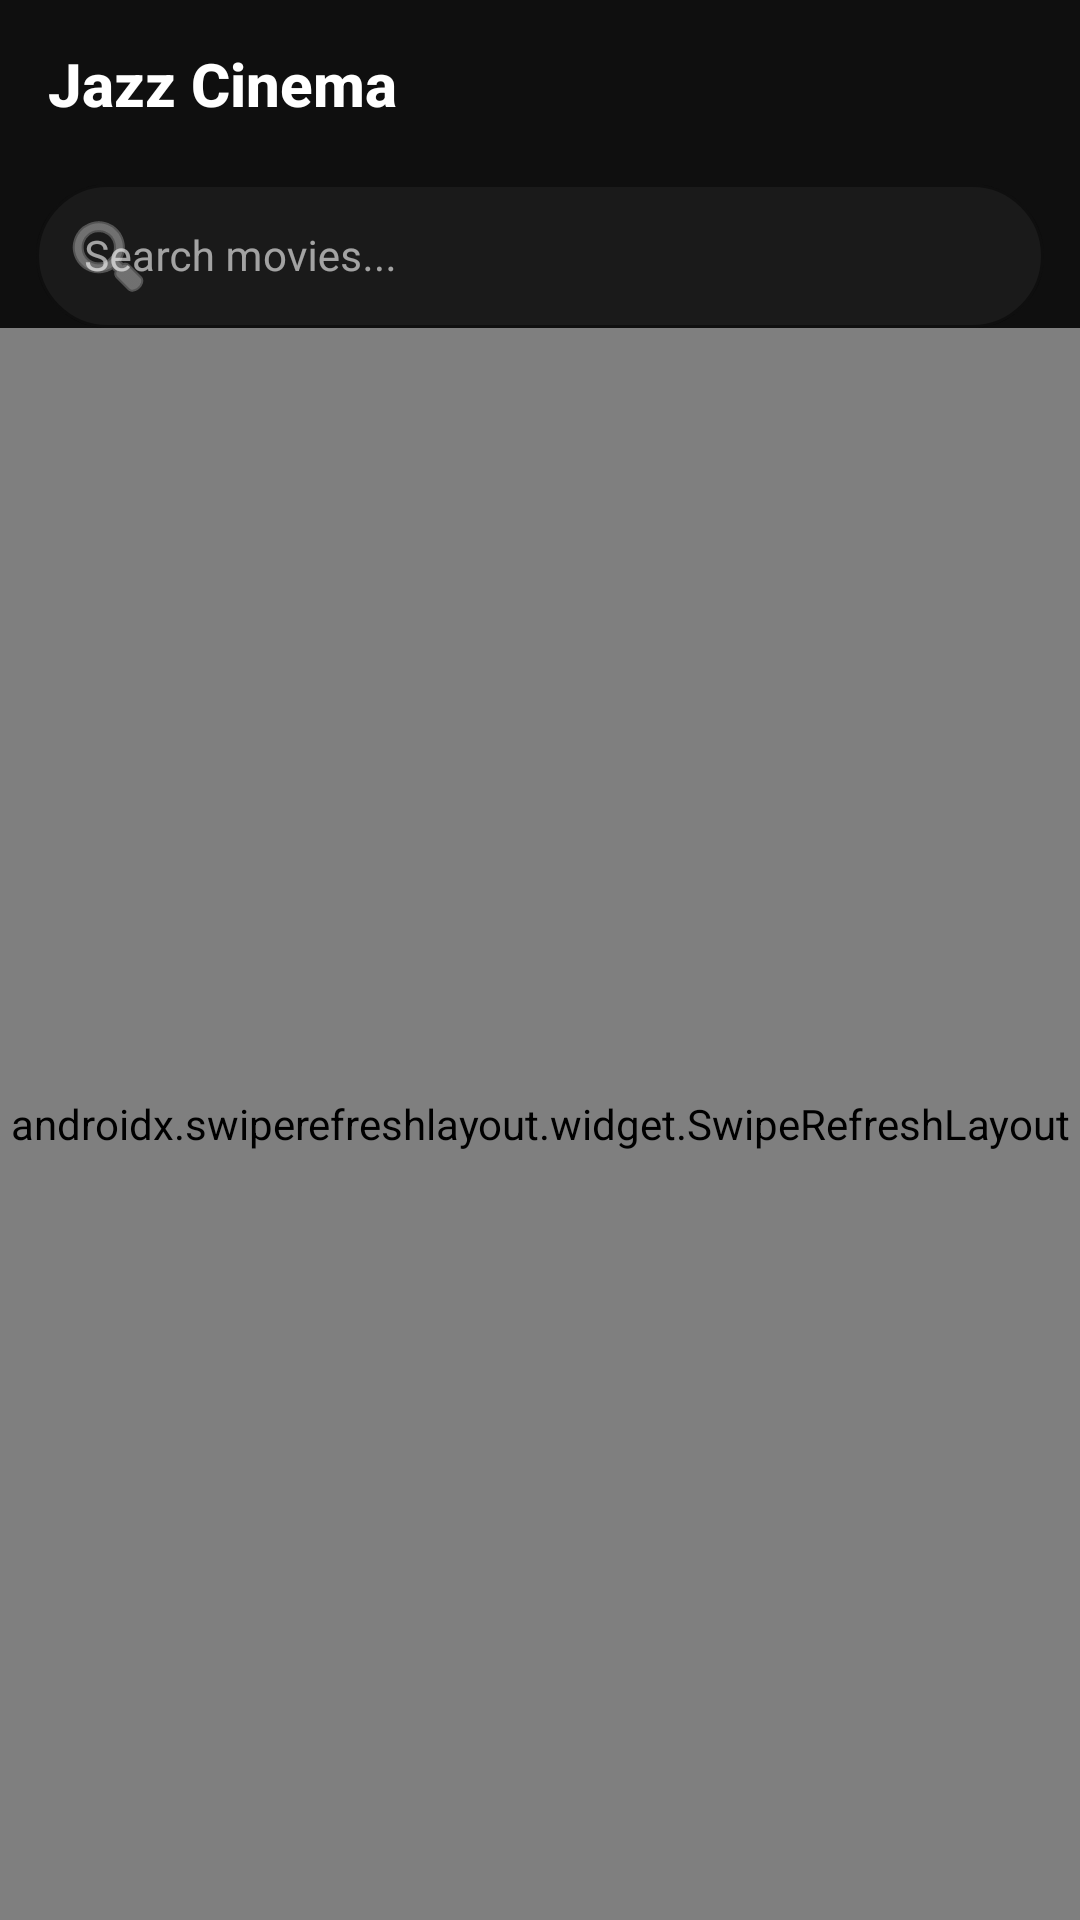

Here is an Android app screen rendered from its layout file. Give the layout XML and the strings, colors and styles it references.
<!-- AndroidManifest.xml: application theme Theme.JazzCinema -->
<!-- res/layout/fragment_home.xml -->
<?xml version="1.0" encoding="utf-8"?>
<androidx.constraintlayout.widget.ConstraintLayout
    xmlns:android="http://schemas.android.com/apk/res/android"
    xmlns:app="http://schemas.android.com/apk/res-auto"
    android:layout_width="match_parent"
    android:layout_height="match_parent"
    android:background="@color/bg_primary">

    
    <LinearLayout
        android:id="@+id/header"
        android:layout_width="0dp"
        android:layout_height="56dp"
        android:orientation="horizontal"
        android:gravity="center_vertical"
        android:paddingHorizontal="16dp"
        android:background="@color/bg_primary"
        app:layout_constraintTop_toTopOf="parent"
        app:layout_constraintStart_toStartOf="parent"
        app:layout_constraintEnd_toEndOf="parent">

        <TextView
            android:layout_width="0dp"
            android:layout_height="wrap_content"
            android:layout_weight="1"
            android:text="Jazz Cinema"
            android:textColor="@color/text_primary"
            android:textSize="20sp"
            android:fontFamily="sans-serif-medium"
            android:textStyle="bold" />

    </LinearLayout>

    
    <com.google.android.material.textfield.TextInputLayout
        android:id="@+id/search_layout"
        style="@style/Widget.MaterialComponents.TextInputLayout.OutlinedBox"
        android:layout_width="0dp"
        android:layout_height="wrap_content"
        android:layout_marginHorizontal="12dp"
        android:layout_marginBottom="8dp"
        app:boxStrokeColor="@color/bg_surface_alt"
        app:boxBackgroundColor="@color/bg_surface"
        app:boxCornerRadiusTopStart="24dp"
        app:boxCornerRadiusTopEnd="24dp"
        app:boxCornerRadiusBottomStart="24dp"
        app:boxCornerRadiusBottomEnd="24dp"
        app:startIconDrawable="@android:drawable/ic_menu_search"
        app:startIconTint="@color/text_secondary"
        app:layout_constraintTop_toBottomOf="@id/header"
        app:layout_constraintStart_toStartOf="parent"
        app:layout_constraintEnd_toEndOf="parent">

        <com.google.android.material.textfield.TextInputEditText
            android:id="@+id/et_search"
            android:layout_width="match_parent"
            android:layout_height="48dp"
            android:hint="Search movies..."
            android:textColor="@color/text_primary"
            android:textColorHint="@color/text_secondary"
            android:textSize="14sp"
            android:imeOptions="actionSearch"
            android:inputType="text"
            android:paddingVertical="0dp"
            android:background="@null" />

    </com.google.android.material.textfield.TextInputLayout>

    
    <ProgressBar
        android:id="@+id/progress_bar"
        android:layout_width="wrap_content"
        android:layout_height="wrap_content"
        android:indeterminateTint="@color/accent"
        android:visibility="gone"
        app:layout_constraintTop_toBottomOf="@id/search_layout"
        app:layout_constraintBottom_toBottomOf="parent"
        app:layout_constraintStart_toStartOf="parent"
        app:layout_constraintEnd_toEndOf="parent" />

    
    <LinearLayout
        android:id="@+id/layout_error"
        android:layout_width="wrap_content"
        android:layout_height="wrap_content"
        android:orientation="vertical"
        android:gravity="center"
        android:visibility="gone"
        app:layout_constraintTop_toBottomOf="@id/search_layout"
        app:layout_constraintBottom_toBottomOf="parent"
        app:layout_constraintStart_toStartOf="parent"
        app:layout_constraintEnd_toEndOf="parent">

        <TextView
            android:id="@+id/tv_error"
            android:layout_width="wrap_content"
            android:layout_height="wrap_content"
            android:textColor="@color/text_secondary"
            android:textSize="14sp"
            android:gravity="center"
            android:paddingHorizontal="32dp" />

        <com.google.android.material.button.MaterialButton
            android:id="@+id/btn_retry"
            style="@style/Widget.MaterialComponents.Button.OutlinedButton"
            android:layout_width="wrap_content"
            android:layout_height="wrap_content"
            android:layout_marginTop="12dp"
            android:text="Retry"
            android:textColor="@color/accent"
            app:strokeColor="@color/accent" />

    </LinearLayout>

    
    <androidx.swiperefreshlayout.widget.SwipeRefreshLayout
        android:id="@+id/swipe_refresh"
        android:layout_width="0dp"
        android:layout_height="0dp"
        app:layout_constraintTop_toBottomOf="@id/search_layout"
        app:layout_constraintBottom_toBottomOf="parent"
        app:layout_constraintStart_toStartOf="parent"
        app:layout_constraintEnd_toEndOf="parent">

        <androidx.recyclerview.widget.RecyclerView
            android:id="@+id/rv_categories"
            android:layout_width="match_parent"
            android:layout_height="match_parent"
            android:clipToPadding="false"
            android:paddingBottom="8dp" />

    </androidx.swiperefreshlayout.widget.SwipeRefreshLayout>

</androidx.constraintlayout.widget.ConstraintLayout>
<!-- resources referenced by this layout -->
<resources>
  <color name="accent">#FF0000</color>
  <color name="bg_primary">#0F0F0F</color>
  <color name="bg_surface">#1A1A1A</color>
  <color name="bg_surface_alt">#272727</color>
  <color name="text_primary">#FFFFFF</color>
  <color name="text_secondary">#AAAAAA</color>
  <style name="Theme.JazzCinema" parent="Theme.MaterialComponents.DayNight.NoActionBar">
          <item name="colorPrimary">@color/colorPrimary</item>
          <item name="colorPrimaryVariant">@color/colorPrimaryVariant</item>
          <item name="colorOnPrimary">@color/colorOnPrimary</item>
          <item name="colorSecondary">@color/colorSecondary</item>
          <item name="colorSecondaryVariant">@color/colorSecondaryVariant</item>
          <item name="colorOnSecondary">@color/colorOnSecondary</item>
          <item name="android:colorBackground">@color/colorBackground</item>
          <item name="colorSurface">@color/colorSurface</item>
          <item name="colorOnSurface">@color/colorOnSurface</item>
          <item name="colorError">@color/colorError</item>
          <item name="android:statusBarColor">@color/bg_primary</item>
          <item name="android:navigationBarColor">@color/bg_surface</item>
          <item name="android:windowLightStatusBar">false</item>
          <item name="android:textColorPrimary">@color/text_primary</item>
          <item name="android:textColorSecondary">@color/text_secondary</item>
          
          <item name="textColorHint">@color/text_secondary</item>
      </style>
  <color name="colorPrimary">#FF0000</color>
  <color name="colorPrimaryVariant">#CC0000</color>
  <color name="colorOnPrimary">#FFFFFF</color>
  <color name="colorSecondary">#1A1A1A</color>
  <color name="colorSecondaryVariant">#272727</color>
  <color name="colorOnSecondary">#FFFFFF</color>
  <color name="colorBackground">#0F0F0F</color>
  <color name="colorSurface">#1A1A1A</color>
  <color name="colorOnSurface">#FFFFFF</color>
  <color name="colorError">#CF6679</color>
</resources>
